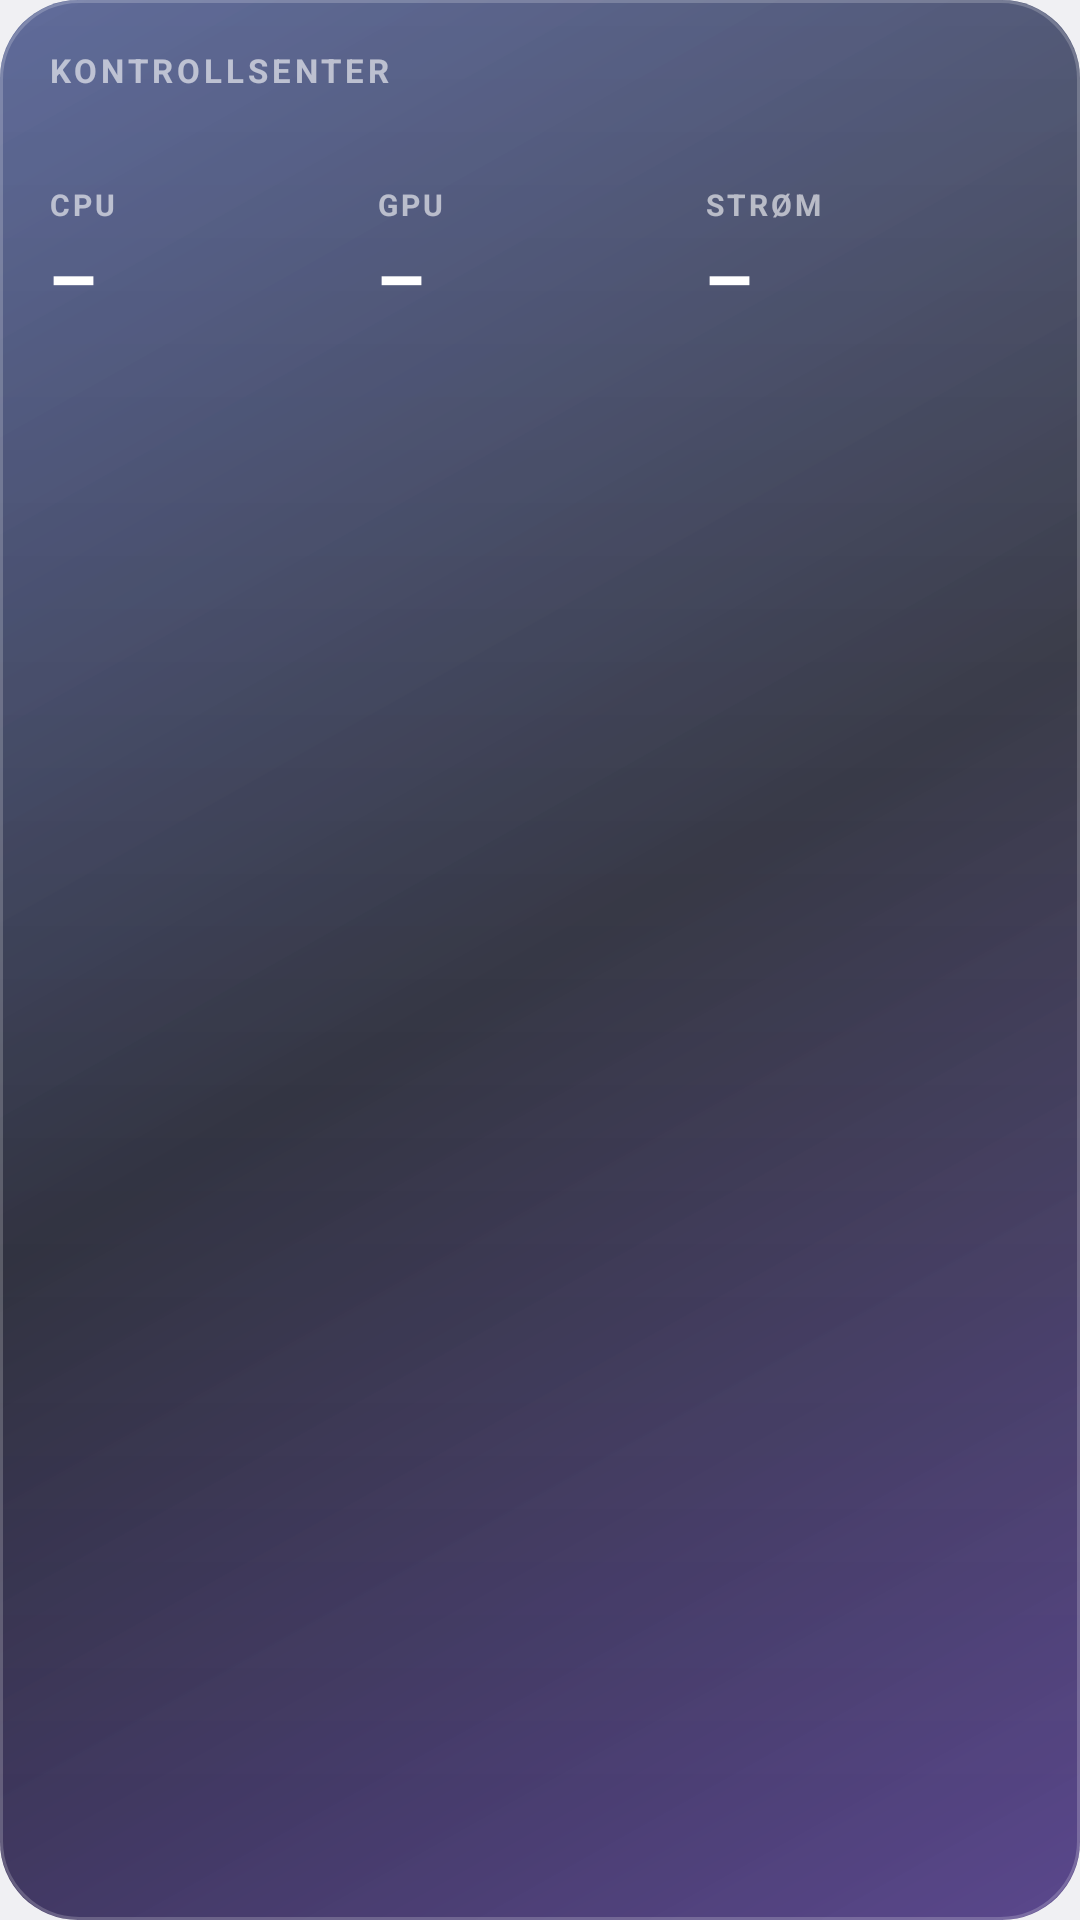

Write the Android layout XML for this screen, with the resource values it uses.
<!-- AndroidManifest.xml: application theme Theme.Kontrollsenter -->
<!-- res/layout/widget.xml -->
<?xml version="1.0" encoding="utf-8"?>
<LinearLayout xmlns:android="http://schemas.android.com/apk/res/android"
    android:id="@+id/w_root" android:layout_width="match_parent" android:layout_height="match_parent"
    android:orientation="vertical" android:padding="16dp" android:background="@drawable/widget_bg">
    <TextView android:id="@+id/w_title" android:layout_width="wrap_content" android:layout_height="wrap_content"
        android:text="Kontrollsenter" android:textAllCaps="true" android:letterSpacing="0.12" android:textColor="#99FFFFFF"
        android:textSize="11sp" android:textStyle="bold" />
    <TextView android:id="@+id/w_name" android:layout_width="wrap_content" android:layout_height="wrap_content"
        android:textColor="#FFFFFF" android:textSize="17sp" android:textStyle="bold" android:layout_marginTop="2dp" />
    <LinearLayout android:layout_width="match_parent" android:layout_height="wrap_content" android:orientation="horizontal" android:layout_marginTop="6dp">
        <LinearLayout android:layout_width="0dp" android:layout_height="wrap_content" android:layout_weight="1" android:orientation="vertical">
            <TextView android:layout_width="wrap_content" android:layout_height="wrap_content" android:text="CPU"
                android:textColor="#99FFFFFF" android:textSize="10sp" android:textStyle="bold" android:letterSpacing="0.1" />
            <TextView android:id="@+id/w_cpu" android:layout_width="wrap_content" android:layout_height="wrap_content" android:text="–"
                android:textColor="#FFFFFF" android:textSize="26sp" android:textStyle="bold" android:maxLines="1" />
        </LinearLayout>
        <LinearLayout android:layout_width="0dp" android:layout_height="wrap_content" android:layout_weight="1" android:orientation="vertical">
            <TextView android:layout_width="wrap_content" android:layout_height="wrap_content" android:text="GPU"
                android:textColor="#99FFFFFF" android:textSize="10sp" android:textStyle="bold" android:letterSpacing="0.1" />
            <TextView android:id="@+id/w_gpu" android:layout_width="wrap_content" android:layout_height="wrap_content" android:text="–"
                android:textColor="#FFFFFF" android:textSize="26sp" android:textStyle="bold" android:maxLines="1" />
        </LinearLayout>
        <LinearLayout android:layout_width="0dp" android:layout_height="wrap_content" android:layout_weight="1" android:orientation="vertical">
            <TextView android:layout_width="wrap_content" android:layout_height="wrap_content" android:text="STRØM"
                android:textColor="#99FFFFFF" android:textSize="10sp" android:textStyle="bold" android:letterSpacing="0.1" />
            <TextView android:id="@+id/w_watt" android:layout_width="wrap_content" android:layout_height="wrap_content" android:text="–"
                android:textColor="#FFFFFF" android:textSize="26sp" android:textStyle="bold" android:maxLines="1" />
        </LinearLayout>
    </LinearLayout>
    <TextView android:id="@+id/w_sub" android:layout_width="match_parent" android:layout_height="wrap_content"
        android:textColor="#CCFFFFFF" android:textSize="13sp" android:maxLines="1" android:ellipsize="end" android:layout_marginTop="6dp" />
    <TextView android:id="@+id/w_err" android:layout_width="match_parent" android:layout_height="wrap_content"
        android:visibility="gone" android:textColor="#B3FFFFFF" android:textSize="13sp" android:layout_marginTop="6dp" />
</LinearLayout>
<!-- resources referenced by this layout -->
<resources>
  <!-- drawable widget_bg (drawable) -->
  <?xml version="1.0" encoding="utf-8"?>
  <layer-list xmlns:android="http://schemas.android.com/apk/res/android">
      <item>
          <shape android:shape="rectangle">
              <corners android:radius="26dp" />
              <gradient android:angle="315" android:startColor="#D92A3A78" android:centerColor="#E6121424" android:endColor="#D9402A7A" />
          </shape>
      </item>
      <item android:bottom="40dp">
          <shape android:shape="rectangle">
              <corners android:topLeftRadius="26dp" android:topRightRadius="26dp" />
              <gradient android:angle="270" android:startColor="#22FFFFFF" android:endColor="#00FFFFFF" />
          </shape>
      </item>
      <item>
          <shape android:shape="rectangle">
              <corners android:radius="26dp" />
              <stroke android:width="1dp" android:color="#33FFFFFF" />
          </shape>
      </item>
  </layer-list>
  <style name="Theme.Kontrollsenter" parent="android:Theme.Material.NoActionBar">
          <item name="android:windowBackground">@android:color/black</item>
          <item name="android:statusBarColor">@android:color/transparent</item>
          <item name="android:navigationBarColor">@android:color/transparent</item>
      </style>
</resources>
